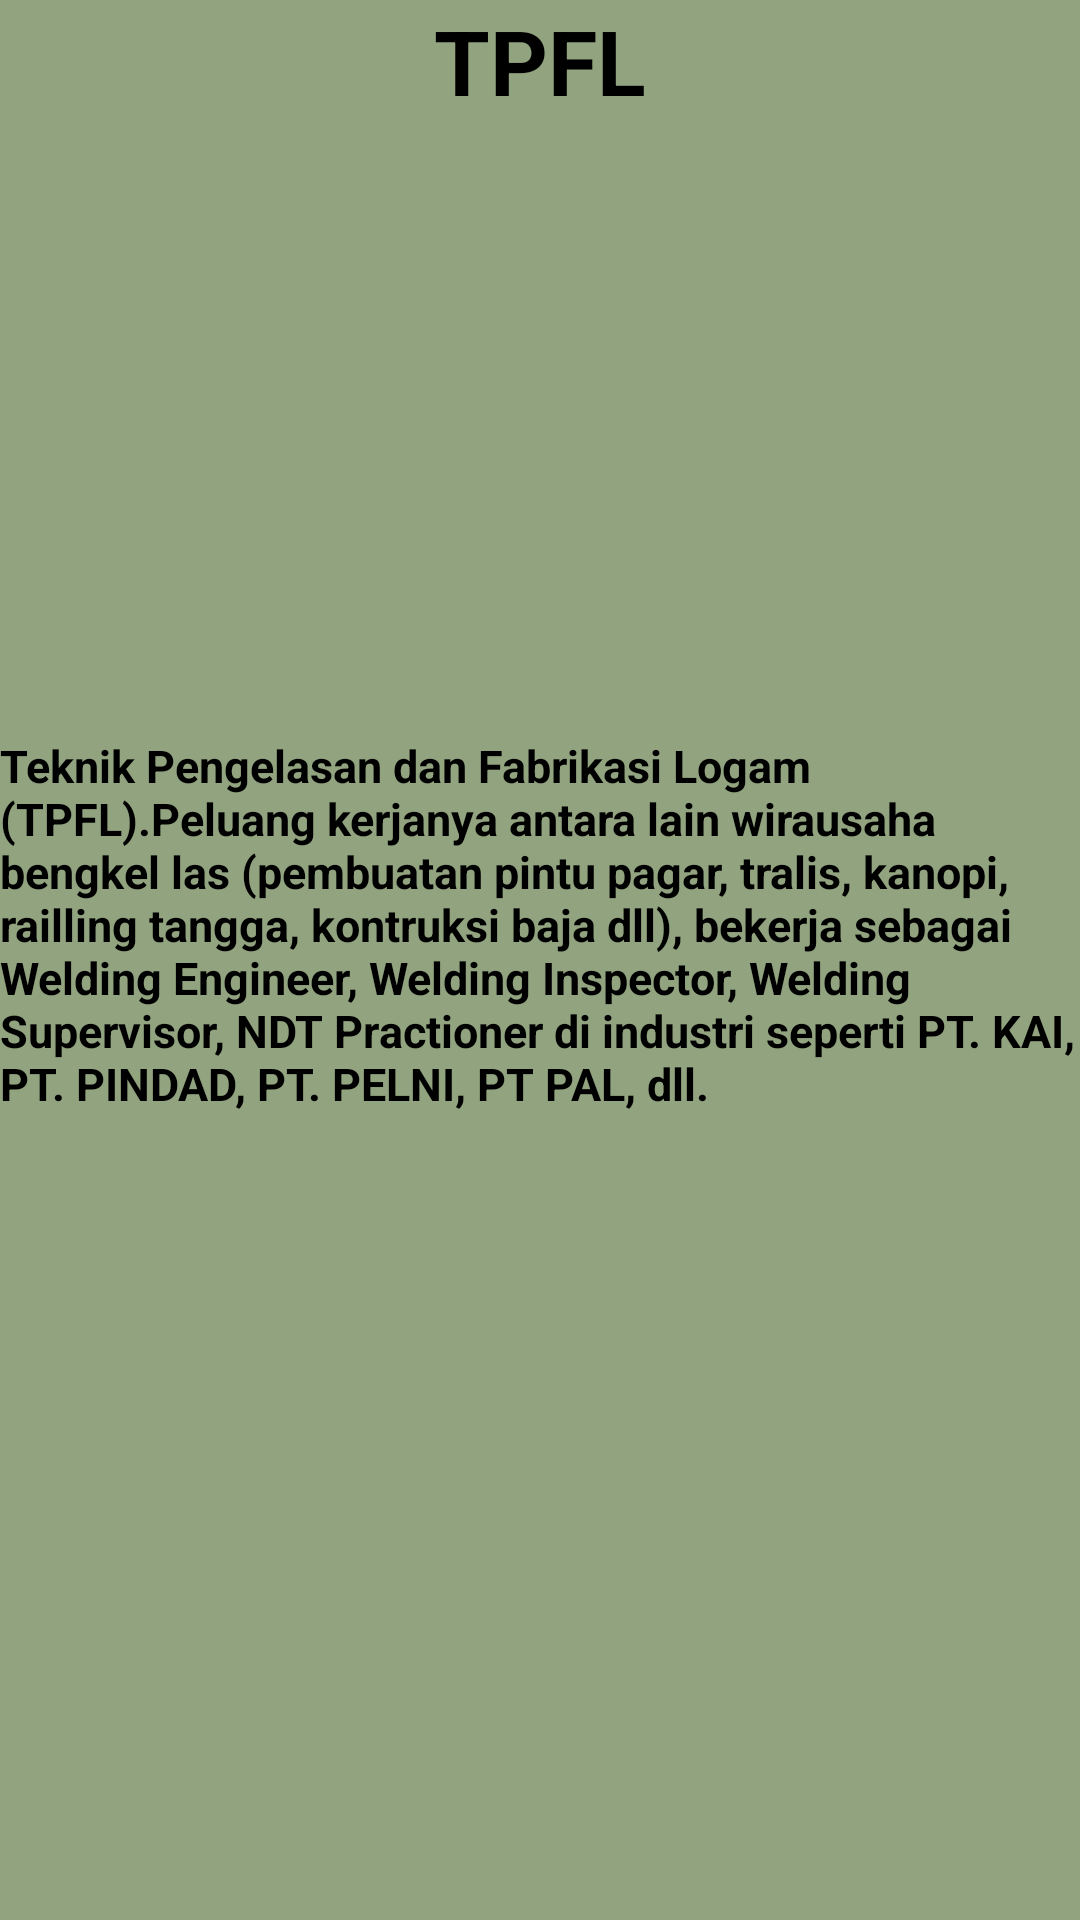

Produce the Android XML layout that renders to this screen, including the resource entries it uses.
<!-- AndroidManifest.xml: application theme Theme.Devifatmawati14 -->
<!-- res/layout/fragment_tpfl.xml -->
<?xml version="1.0" encoding="utf-8"?>
<FrameLayout xmlns:android="http://schemas.android.com/apk/res/android"
    xmlns:tools="http://schemas.android.com/tools"
    android:layout_width="match_parent"
    android:layout_height="match_parent"
    xmlns:app="http://schemas.android.com/apk/res-auto"
    tools:context=".TpflFragment">

    
    <androidx.constraintlayout.widget.ConstraintLayout
        android:layout_width="match_parent"
        android:layout_height="match_parent"
        android:background="#92A37F">

        <TextView
            android:id="@+id/satu"
            android:layout_width="wrap_content"
            android:layout_height="wrap_content"
            android:text="TPFL"
            android:textColor="@color/black"
            android:textSize="30sp"
            android:textStyle="bold"
            app:layout_constraintEnd_toEndOf="parent"
            app:layout_constraintStart_toStartOf="parent"
            app:layout_constraintTop_toTopOf="parent"
            app:layout_constraintVertical_bias="0.477" />

        <ImageView
            android:layout_width="250dp"
            android:layout_height="150dp"
            android:src="@drawable/tpfl"
            app:layout_constraintBottom_toTopOf="@+id/dua"
            app:layout_constraintEnd_toEndOf="parent"
            app:layout_constraintStart_toStartOf="parent"
            app:layout_constraintTop_toTopOf="parent"
            tools:ignore="MissingConstraints" />

        <TextView
            android:id="@+id/dua"
            android:layout_width="wrap_content"
            android:layout_height="wrap_content"
            android:text="Teknik Pengelasan dan Fabrikasi Logam (TPFL).Peluang kerjanya antara lain wirausaha bengkel las (pembuatan pintu pagar, tralis, kanopi, railling tangga, kontruksi baja dll), bekerja sebagai Welding Engineer, Welding Inspector, Welding Supervisor, NDT Practioner di industri seperti PT. KAI, PT. PINDAD, PT. PELNI, PT PAL, dll."
            android:textColor="@color/black"
            android:textSize="15sp"
            android:textStyle="bold"
            app:layout_constraintBottom_toBottomOf="parent"
            app:layout_constraintEnd_toEndOf="parent"
            app:layout_constraintStart_toStartOf="parent"
            app:layout_constraintTop_toTopOf="parent"
            app:layout_constraintVertical_bias="0.477" />


    </androidx.constraintlayout.widget.ConstraintLayout>

</FrameLayout>
<!-- resources referenced by this layout -->
<resources>
  <style name="Theme.Devifatmawati14" parent="Base.Theme.Devifatmawati14" />
  <style name="Base.Theme.Devifatmawati14" parent="Theme.Material3.DayNight.NoActionBar">
          
          
      </style>
  <!-- not gathered from this repository: default colours our renderer supplied (Android Studio template values) -->
  <color name="black">#FF000000</color>
</resources>
